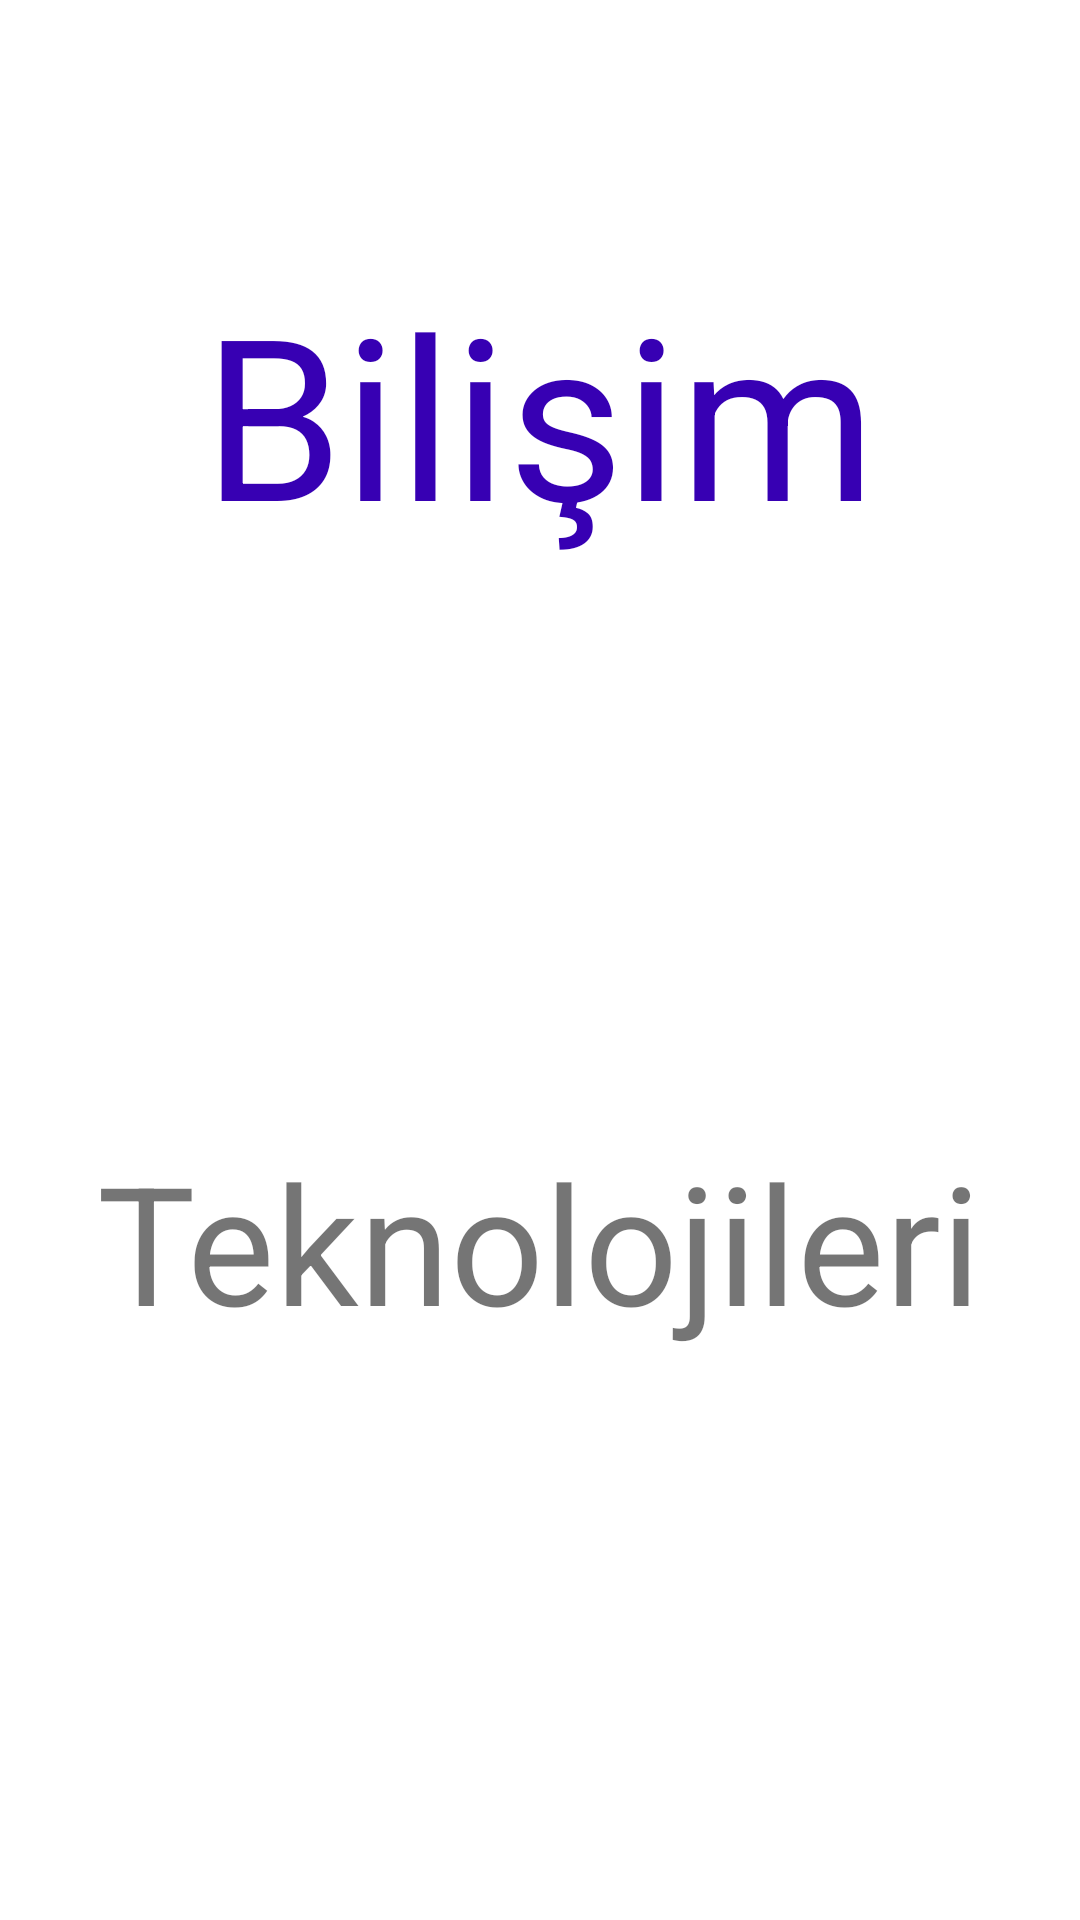

Write the Android layout XML for this screen, with the resource values it uses.
<!-- AndroidManifest.xml: application theme Theme.Ünite2EkranTasarımı -->
<!-- res/layout/uyg3_activity.xml -->
<?xml version="1.0" encoding="utf-8"?>
<androidx.constraintlayout.widget.ConstraintLayout xmlns:android="http://schemas.android.com/apk/res/android"
    xmlns:app="http://schemas.android.com/apk/res-auto"
    xmlns:tools="http://schemas.android.com/tools"
    android:layout_width="match_parent"
    android:layout_height="match_parent"
    tools:context=".Uyg3Activity">

    <TextView
        android:id="@+id/textView"
        android:layout_width="wrap_content"
        android:layout_height="wrap_content"
        android:text="Bilişim"
        android:textColor="@color/purple_700"
        android:textSize="75dp"
        app:layout_constraintBottom_toBottomOf="parent"
        app:layout_constraintEnd_toEndOf="parent"
        app:layout_constraintHorizontal_bias="0.498"
        app:layout_constraintStart_toStartOf="parent"
        app:layout_constraintTop_toTopOf="parent"
        app:layout_constraintVertical_bias="0.162" />

    <TextView
        android:id="@+id/textView1"
        android:layout_width="wrap_content"
        android:layout_height="wrap_content"
        android:text="Teknolojileri"
        android:textColor="@color/red"
        android:textSize="55dp"
        app:layout_constraintBottom_toBottomOf="parent"
        app:layout_constraintEnd_toEndOf="parent"
        app:layout_constraintHorizontal_bias="0.498"
        app:layout_constraintStart_toStartOf="parent"
        app:layout_constraintTop_toBottomOf="@+id/textView" />
</androidx.constraintlayout.widget.ConstraintLayout>
<!-- resources referenced by this layout -->
<resources>
  <style name="Theme.Ünite2EkranTasarımı" parent="Theme.MaterialComponents.DayNight.DarkActionBar">
          
          <item name="colorPrimary">@color/purple_500</item>
          <item name="colorPrimaryVariant">@color/purple_700</item>
          <item name="colorOnPrimary">@color/white</item>
          
          <item name="colorSecondary">@color/teal_200</item>
          <item name="colorSecondaryVariant">@color/teal_700</item>
          <item name="colorOnSecondary">@color/black</item>
          
          <item name="android:statusBarColor" tools:targetApi="l">?attr/colorPrimaryVariant</item>
          
      </style>
  <!-- not gathered from this repository: default colours our renderer supplied (Android Studio template values) -->
  <color name="purple_500">#FF6200EE</color>
  <color name="purple_700">#FF3700B3</color>
  <color name="teal_200">#FF03DAC5</color>
  <color name="teal_700">#FF018786</color>
  <color name="black">#FF000000</color>
  <color name="white">#FFFFFFFF</color>
</resources>
